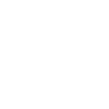
t = 0.00 s
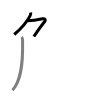
t = 2.50 s
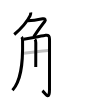
t = 5.25 s
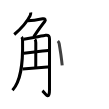
t = 7.75 s
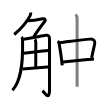
t = 10.50 s
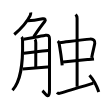
t = 13.00 s

The animated SVG that drew these frames (rendered in a browser with its animation timeline set to each time). Animation: 13 SMIL elements (animate=13); one cycle of 13.00 s.

<svg width="109px" height="109px" viewBox="0 0 px 109px" xmlns="http://www.w3.org/2000/svg" xmlns:xlink="http://www.w3.org/1999/xlink" xml:space="preserve" version="1.1"  baseProfile="full">
<path d="M30.72,12.5c0.11,1.23-0.01,2.02-0.57,3.14c-2.59,5.25-7.93,12.06-15.91,18.86" style="fill:none;stroke:black;stroke-width:3;opacity:0">
  <animate attributeType="CSS" attributeName="opacity" from="0" to="1" begin="0s" dur="1s" repeatCount="0" fill="freeze" />
</path>
<path d="M27.89,20.75c4.11-0.12,9.86-1,14.82-2c2.19-0.44,3.29,1.14,2,2.75c-4.21,5.25-6.33,8.38-10.9,15" style="fill:none;stroke:black;stroke-width:3;opacity:0">
  <animate attributeType="CSS" attributeName="opacity" from="0" to="1" begin="1s" dur="1s" repeatCount="0" fill="freeze" />
</path>
<path d="M21.57,37c0.97,0.97,0.98,2.25,1,3.41c0.56,26.46-2.32,41.34-10.07,49.84" style="fill:none;stroke:black;stroke-width:3;opacity:0">
  <animate attributeType="CSS" attributeName="opacity" from="0" to="1" begin="2s" dur="1s" repeatCount="0" fill="freeze" />
</path>
<path d="M23.68,39.2c2.35-0.21,20.17-3.73,21.92-3.96c3.14-0.42,3.92,0.88,3.92,3.96c0,5.17-0.02,33.54-0.02,50.42c0,12.12-4.95,2.88-7.11,1.12" style="fill:none;stroke:black;stroke-width:3;opacity:0">
  <animate attributeType="CSS" attributeName="opacity" from="0" to="1" begin="3s" dur="1s" repeatCount="0" fill="freeze" />
</path>
<path d="M34.86,39.37c0.7,0.7,0.94,1.75,0.94,3.27c0,10.62-0.05,18.74-0.05,24.37" style="fill:none;stroke:black;stroke-width:3;opacity:0">
  <animate attributeType="CSS" attributeName="opacity" from="0" to="1" begin="4s" dur="1s" repeatCount="0" fill="freeze" />
</path>
<path d="M23.74,53.35c9.82-1.35,14.14-1.73,24.51-2.85" style="fill:none;stroke:black;stroke-width:3;opacity:0">
  <animate attributeType="CSS" attributeName="opacity" from="0" to="1" begin="5s" dur="1s" repeatCount="0" fill="freeze" />
</path>
<path d="M22.48,69c6.29-0.5,16.27-1.25,26.11-2" style="fill:none;stroke:black;stroke-width:3;opacity:0">
  <animate attributeType="CSS" attributeName="opacity" from="0" to="1" begin="6s" dur="1s" repeatCount="0" fill="freeze" />
</path>
<path d="M57.83,41c0.9,0.9,1.29,1.87,1.42,2.89c0.53,4.12,1.53,9,2.34,16.1c0.19,1.69,0.39,3.47,0.61,5.33" style="fill:none;stroke:black;stroke-width:3;opacity:0">
  <animate attributeType="CSS" attributeName="opacity" from="0" to="1" begin="7s" dur="1s" repeatCount="0" fill="freeze" />
</path>
<path d="M59.93,42.63c8.09-0.94,22.79-2.85,30.08-3.5c3.68-0.33,5.24,1.87,4.75,4.42c-0.8,4.17-1.6,6.6-3.13,14.34" style="fill:none;stroke:black;stroke-width:3;opacity:0">
  <animate attributeType="CSS" attributeName="opacity" from="0" to="1" begin="8s" dur="1s" repeatCount="0" fill="freeze" />
</path>
<path d="M63.02,62.01c7.23-0.76,16.53-1.59,25.72-2.53c1.84-0.19,3.61-0.36,5.26-0.52" style="fill:none;stroke:black;stroke-width:3;opacity:0">
  <animate attributeType="CSS" attributeName="opacity" from="0" to="1" begin="9s" dur="1s" repeatCount="0" fill="freeze" />
</path>
<path d="M75.62,14.5c0.94,0.94,1.47,2.38,1.47,3.76c0,0.88,0.03,62.74,0.03,68.49" style="fill:none;stroke:black;stroke-width:3;opacity:0">
  <animate attributeType="CSS" attributeName="opacity" from="0" to="1" begin="10s" dur="1s" repeatCount="0" fill="freeze" />
</path>
<path d="M56.93,92.54c0.8,0.82,1.82,1.1,3.33,0.64C70.75,90,86.88,85.25,93.38,83.12" style="fill:none;stroke:black;stroke-width:3;opacity:0">
  <animate attributeType="CSS" attributeName="opacity" from="0" to="1" begin="11s" dur="1s" repeatCount="0" fill="freeze" />
</path>
<path d="M89.49,75.22c3.38,3.78,7.38,10.91,9.27,16.82" style="fill:none;stroke:black;stroke-width:3;opacity:0">
  <animate attributeType="CSS" attributeName="opacity" from="0" to="1" begin="12s" dur="1s" repeatCount="0" fill="freeze" />
</path>
</svg>
